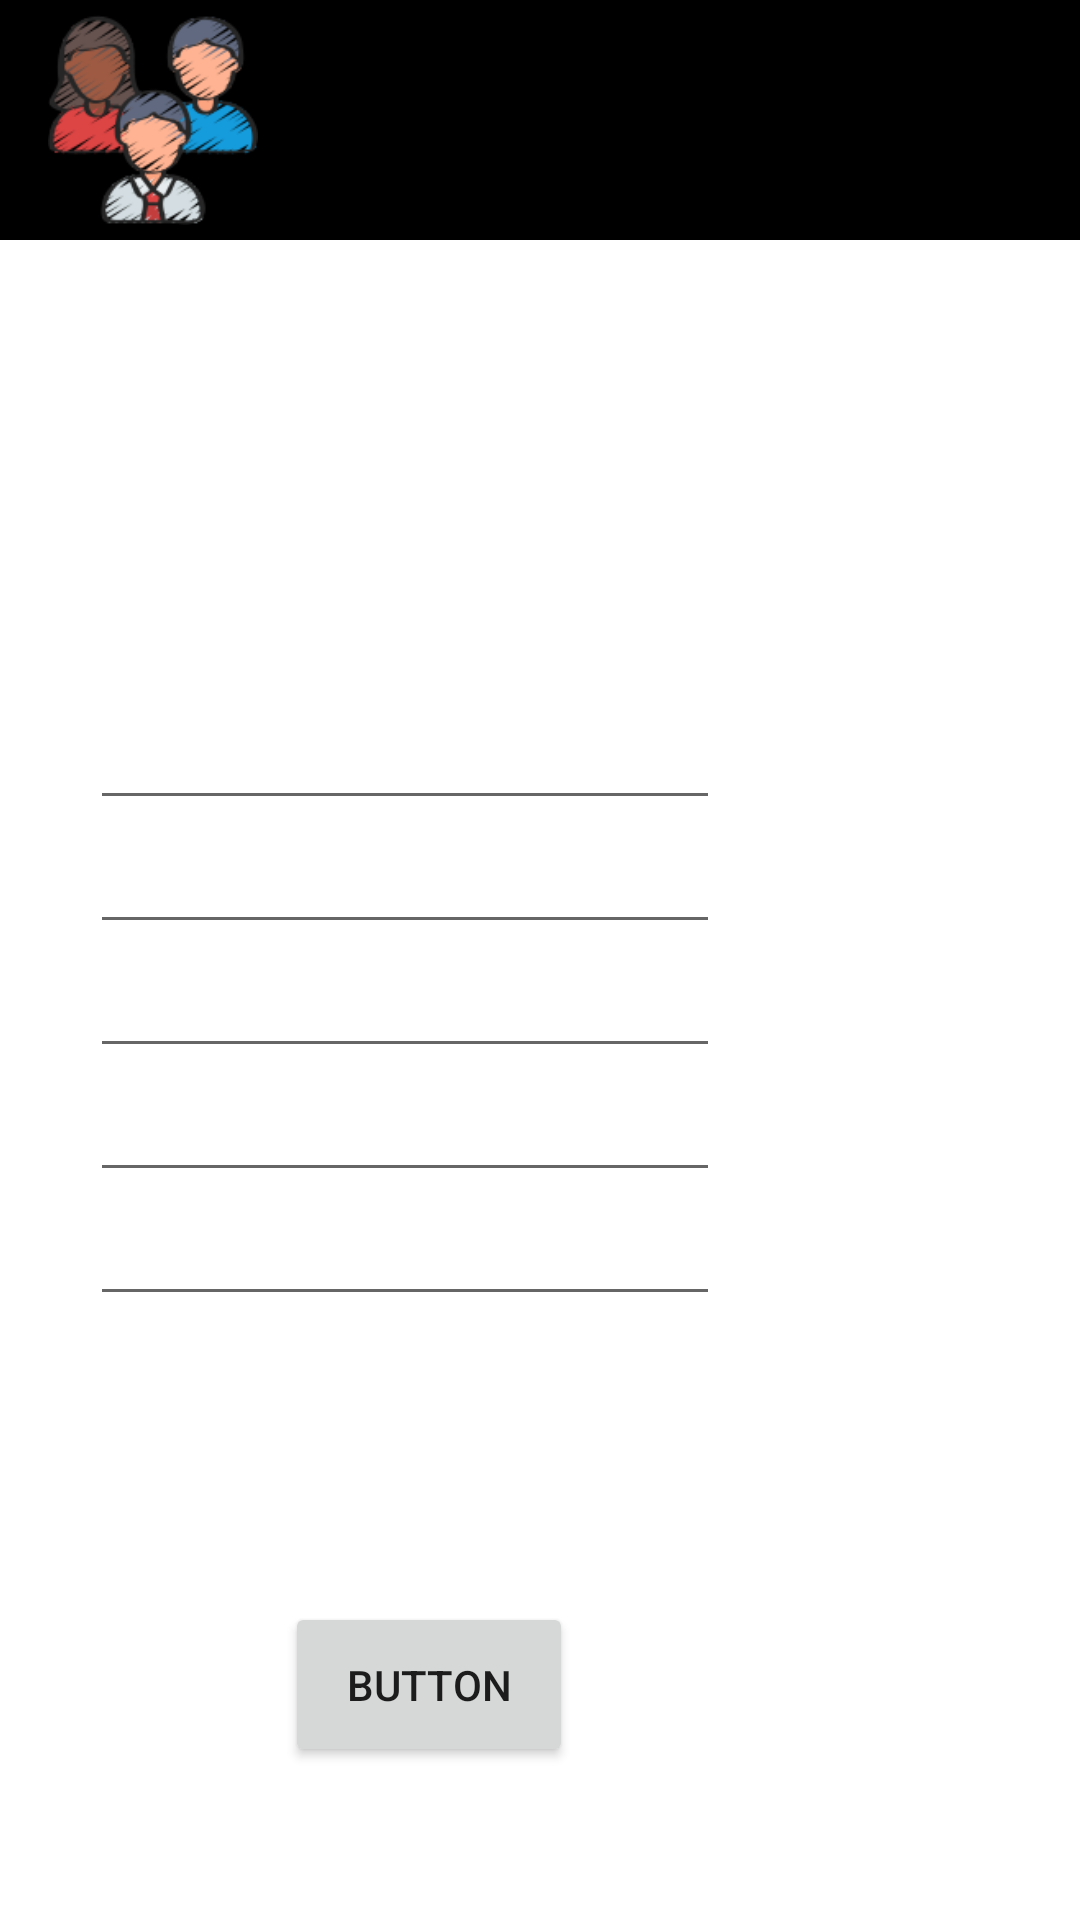

Here is an Android app screen rendered from its layout file. Give the layout XML and the strings, colors and styles it references.
<!-- AndroidManifest.xml: application theme Theme.AppPhongTro -->
<!-- res/layout/activity_them_khach.xml -->
<?xml version="1.0" encoding="utf-8"?>
<androidx.constraintlayout.widget.ConstraintLayout xmlns:android="http://schemas.android.com/apk/res/android"
    xmlns:app="http://schemas.android.com/apk/res-auto"
    xmlns:tools="http://schemas.android.com/tools"
    android:layout_width="match_parent"
    android:layout_height="match_parent"
    tools:context=".Khach.ThemKhach">

    <include
        android:id="@+id/include4"
        layout="@layout/header_khach"
        app:layout_constraintEnd_toEndOf="parent"
        app:layout_constraintStart_toStartOf="parent"
        app:layout_constraintTop_toTopOf="parent" />

    <LinearLayout
        android:id="@+id/linearLayout3"
        android:layout_width="218dp"
        android:layout_height="234dp"
        android:layout_marginStart="81dp"
        android:layout_marginTop="152dp"
        android:layout_marginEnd="112dp"
        android:orientation="vertical"
        app:layout_constraintEnd_toEndOf="parent"
        app:layout_constraintHorizontal_bias="1.0"
        app:layout_constraintStart_toStartOf="parent"
        app:layout_constraintTop_toBottomOf="@+id/include4">

        <EditText
            android:id="@+id/edtTenKhach_addCus"
            android:layout_width="wrap_content"
            android:layout_height="wrap_content"

            android:ems="10"
            android:inputType="textPersonName" />

        <EditText
            android:id="@+id/edtTuoiKhach_addCus"
            android:layout_width="wrap_content"
            android:layout_height="wrap_content"
            android:ems="10"
            android:inputType="textPersonName" />

        <EditText
            android:id="@+id/edtQueQuan_addCus"
            android:layout_width="wrap_content"
            android:layout_height="wrap_content"
            android:ems="10"
            android:inputType="textPersonName" />

        <EditText
            android:id="@+id/edtDienThoai_addCus"
            android:layout_width="wrap_content"
            android:layout_height="wrap_content"
            android:ems="10"
            android:inputType="textPersonName" />

        <EditText
            android:id="@+id/edtImage_addCus"
            android:layout_width="wrap_content"
            android:layout_height="wrap_content"
            android:ems="10"
            android:inputType="textPersonName" />
    </LinearLayout>

    <Button
        android:id="@+id/btnXong_addCus"
        android:layout_width="96dp"
        android:layout_height="55dp"
        android:layout_marginStart="148dp"
        android:layout_marginTop="68dp"
        android:layout_marginEnd="169dp"
        android:text="Button"
        app:layout_constraintEnd_toEndOf="parent"
        app:layout_constraintHorizontal_bias="1.0"
        app:layout_constraintStart_toStartOf="parent"
        app:layout_constraintTop_toBottomOf="@+id/linearLayout3" />


</androidx.constraintlayout.widget.ConstraintLayout>
<!-- res/layout/header_khach.xml (included above) -->
<?xml version="1.0" encoding="utf-8"?>
<androidx.appcompat.widget.Toolbar xmlns:android="http://schemas.android.com/apk/res/android"
    xmlns:app="http://schemas.android.com/apk/res-auto"
    xmlns:tools="http://schemas.android.com/tools"
    android:layout_width="match_parent"
    android:background="@color/black"
    android:layout_height="80dp">

    <ImageView
        android:layout_width="70dp"
        android:layout_height="70dp"
        app:srcCompat="@drawable/nav_cus"
        tools:srcCompat="@drawable/nav_cus" />




</androidx.appcompat.widget.Toolbar>
<!-- resources referenced by this layout -->
<resources>
  <color name="black">#FF000000</color>
  <!-- drawable nav_cus: png bitmap (drawable, 21120 bytes) -->
  <style name="Theme.AppPhongTro" parent="Theme.MaterialComponents.DayNight.NoActionBar">
          
          <item name="colorPrimary">@color/purple_500</item>
          <item name="colorPrimaryVariant">@color/purple_700</item>
          <item name="colorOnPrimary">@color/white</item>
          
          <item name="colorSecondary">@color/teal_200</item>
          <item name="colorSecondaryVariant">@color/teal_700</item>
          <item name="colorOnSecondary">@color/black</item>
          
          <item name="android:statusBarColor">?attr/colorPrimaryVariant</item>
          
      </style>
  <color name="purple_500">#FF6200EE</color>
  <color name="purple_700">#FF3700B3</color>
  <color name="white">#FFFFFFFF</color>
  <color name="teal_200">#FF03DAC5</color>
  <color name="teal_700">#FF018786</color>
</resources>
